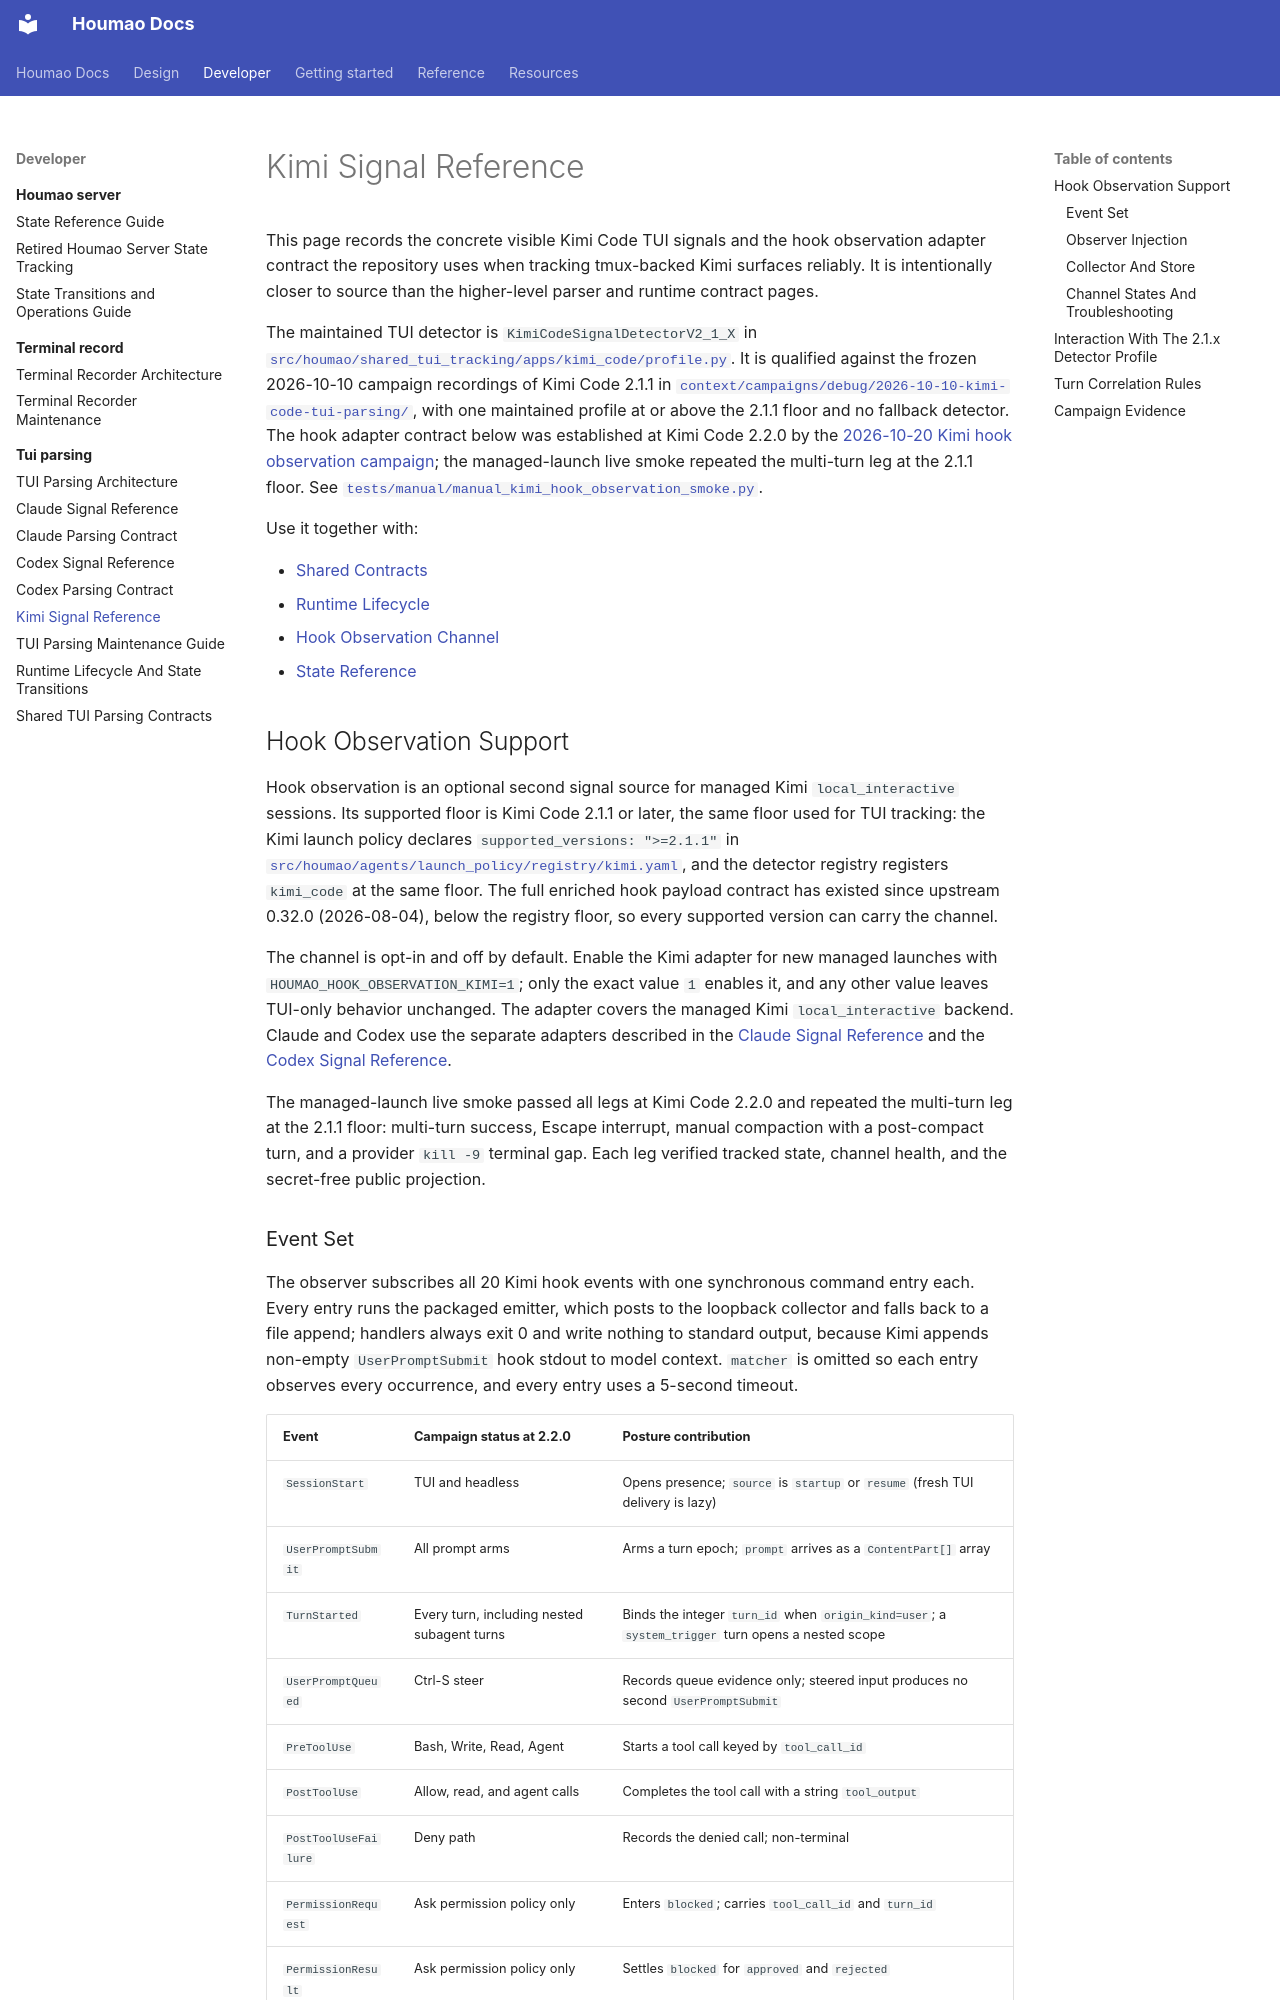

repository: igamenovoer/houmao · page: developer/tui-parsing/kimi-signals/index.html · generator: mkdocs

# Kimi Signal Reference

This page records the concrete visible Kimi Code TUI signals and the hook observation adapter contract the repository uses when tracking tmux-backed Kimi surfaces reliably. It is intentionally closer to source than the higher-level parser and runtime contract pages.

The maintained TUI detector is `KimiCodeSignalDetectorV2_1_X` in [`src/houmao/shared_tui_tracking/apps/kimi_code/profile.py`](../../../src/houmao/shared_tui_tracking/apps/kimi_code/profile.py). It is qualified against the frozen 2026-10-10 campaign recordings of Kimi Code 2.1.1 in [`context/campaigns/debug/2026-10-10-kimi-code-tui-parsing/`](../../../context/campaigns/debug/2026-10-10-kimi-code-tui-parsing/), with one maintained profile at or above the 2.1.1 floor and no fallback detector. The hook adapter contract below was established at Kimi Code 2.2.0 by the [2026-10-20 Kimi hook observation campaign](../../../context/campaigns/debug/2026-10-20-kimi-hook-observation/reports/2026-10-20-kimi-hook-observation-synthesis.md); the managed-launch live smoke repeated the multi-turn leg at the 2.1.1 floor. See [`tests/manual/manual_kimi_hook_observation_smoke.py`](../../../tests/manual/manual_kimi_hook_observation_smoke.py).

Use it together with:

- [Shared Contracts](shared-contracts.md)
- [Runtime Lifecycle](runtime-lifecycle.md)
- [Hook Observation Channel](../houmao-server/state-tracking.md#hook-observation-channel)
- [State Reference](../houmao-server/state-reference.md)

## Hook Observation Support

Hook observation is an optional second signal source for managed Kimi `local_interactive` sessions. Its supported floor is Kimi Code 2.1.1 or later, the same floor used for TUI tracking: the Kimi launch policy declares `supported_versions: ">=2.1.1"` in [`src/houmao/agents/launch_policy/registry/kimi.yaml`](../../../src/houmao/agents/launch_policy/registry/kimi.yaml), and the detector registry registers `kimi_code` at the same floor. The full enriched hook payload contract has existed since upstream 0.32.0 (2026-08-04), below the registry floor, so every supported version can carry the channel.

The channel is opt-in and off by default. Enable the Kimi adapter for new managed launches with `HOUMAO_HOOK_OBSERVATION_KIMI=1`; only the exact value `1` enables it, and any other value leaves TUI-only behavior unchanged. The adapter covers the managed Kimi `local_interactive` backend. Claude and Codex use the separate adapters described in the [Claude Signal Reference](claude-signals.md#hook-observation-support) and the [Codex Signal Reference](codex-signals.md#hook-observation-support).

The managed-launch live smoke passed all legs at Kimi Code 2.2.0 and repeated the multi-turn leg at the 2.1.1 floor: multi-turn success, Escape interrupt, manual compaction with a post-compact turn, and a provider `kill -9` terminal gap. Each leg verified tracked state, channel health, and the secret-free public projection.
